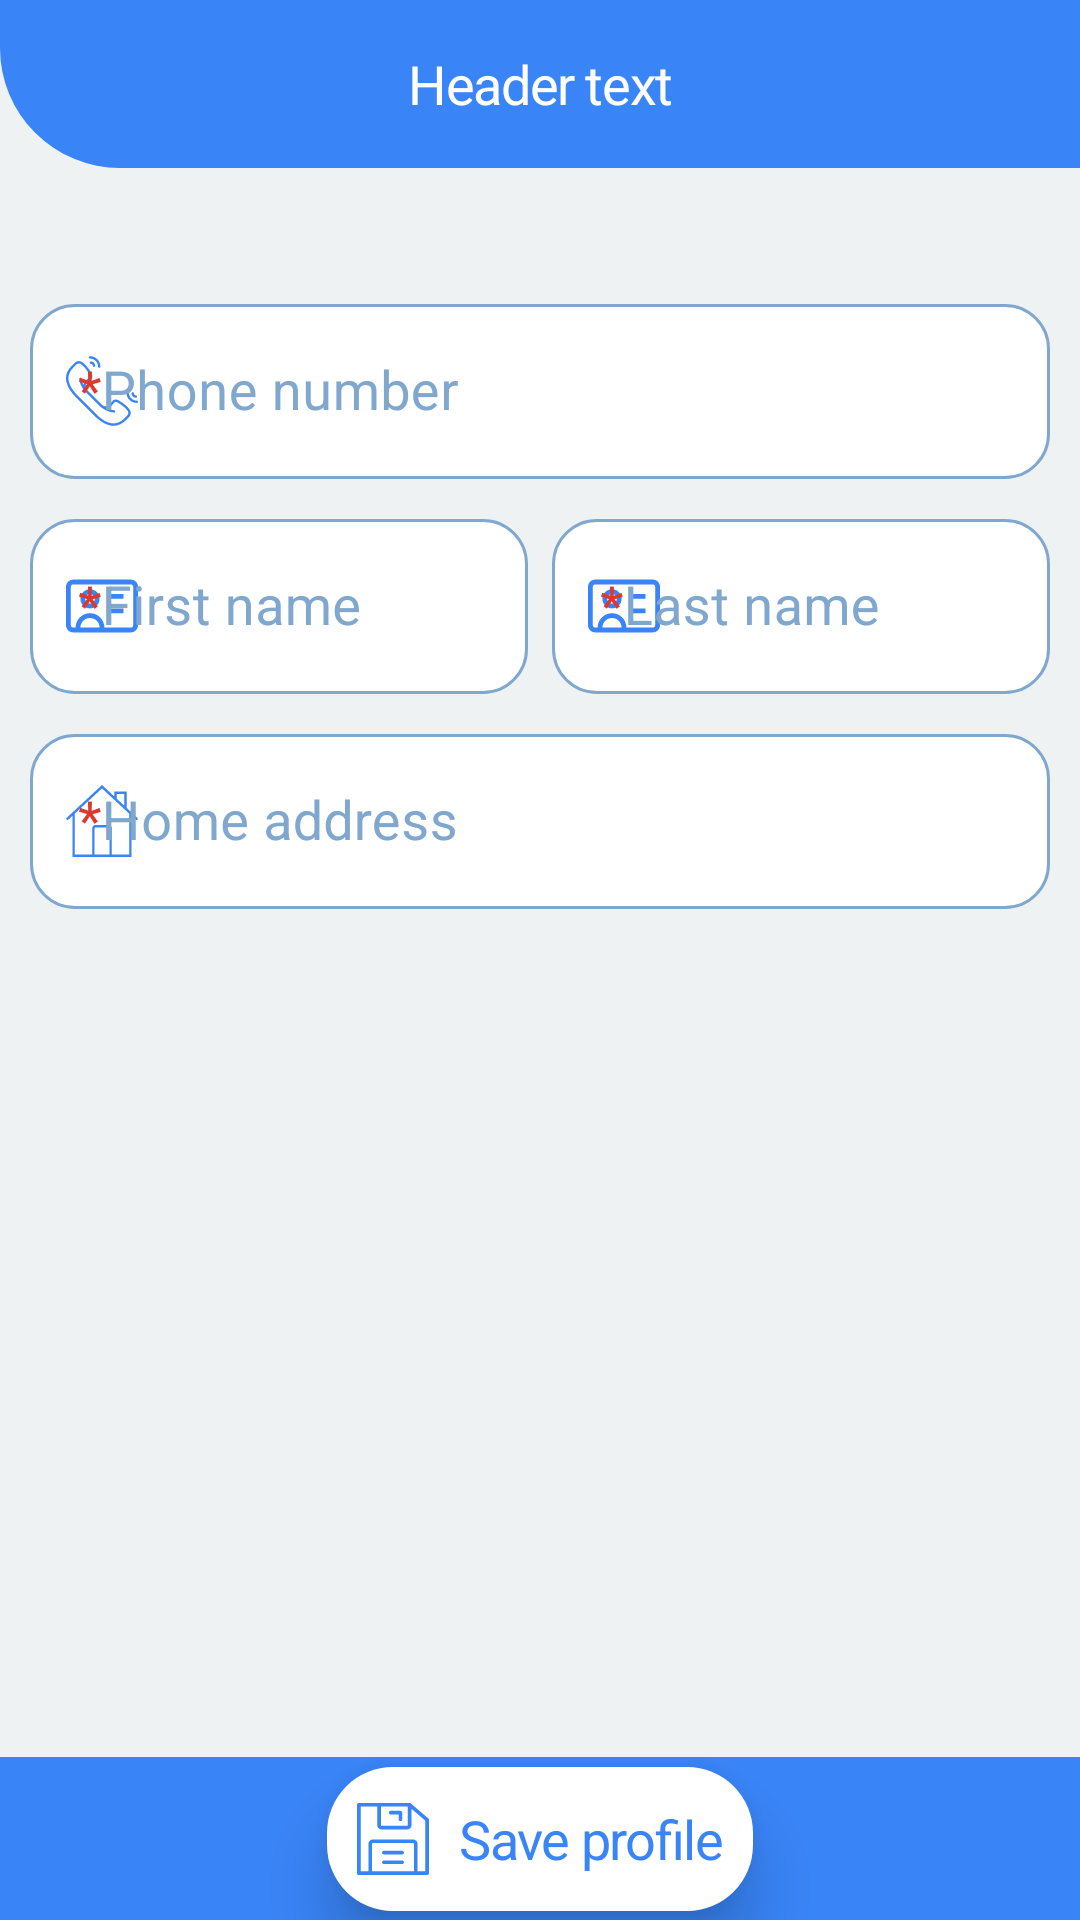

Write the Android layout XML for this screen, with the resource values it uses.
<!-- AndroidManifest.xml: application theme Theme.CarrierPigeonAndroid.NoActionBar -->
<!-- res/layout/fragment_create_profile.xml -->
<?xml version="1.0" encoding="utf-8"?>
<androidx.constraintlayout.widget.ConstraintLayout xmlns:android="http://schemas.android.com/apk/res/android"
    xmlns:app="http://schemas.android.com/apk/res-auto"
    android:layout_width="match_parent"
    android:layout_height="match_parent"
    android:background="@color/light_gray"
    android:theme="@style/Theme.MaterialComponents.Light.NoActionBar">

    <include
        android:id="@+id/header_title"
        layout="@layout/header" />

    <com.google.android.material.textfield.TextInputLayout
        android:id="@+id/til1"
        style="@style/OutlineBox"
        android:layout_width="match_parent"
        android:layout_height="wrap_content"
        android:layout_marginHorizontal="@dimen/space_10"
        android:layout_marginTop="@dimen/space_40"
        android:theme="@style/OutlineBox"
        app:layout_constraintEnd_toEndOf="parent"
        app:layout_constraintStart_toStartOf="parent"
        app:layout_constraintTop_toBottomOf="@id/header_title"
        app:startIconDrawable="@drawable/ic_phone">

        <com.google.android.material.textfield.TextInputEditText
            android:id="@+id/phone_number_et"
            android:layout_width="match_parent"
            android:layout_height="wrap_content"
            android:hint="@string/phone_number_required"
            android:inputType="phone"
            android:maxLength="17"
            android:nextFocusDown="@id/first_name_et"
            android:textColor="@color/light_blue" />
    </com.google.android.material.textfield.TextInputLayout>

    <com.google.android.material.textfield.TextInputLayout
        android:id="@+id/til2"
        style="@style/OutlineBox"
        android:layout_width="0dp"
        android:layout_height="wrap_content"
        android:layout_marginStart="@dimen/space_10"
        android:layout_marginTop="@dimen/space_8"
        android:layout_marginEnd="@dimen/space_4"
        android:theme="@style/OutlineBox"
        app:layout_constraintLeft_toLeftOf="parent"
        app:layout_constraintRight_toLeftOf="@id/til3"
        app:layout_constraintTop_toBottomOf="@id/til1"
        app:startIconDrawable="@drawable/ic_name">

        <com.google.android.material.textfield.TextInputEditText
            android:id="@+id/first_name_et"
            android:layout_width="match_parent"
            android:layout_height="wrap_content"
            android:hint="@string/first_name_required"
            android:inputType="textCapSentences|textVisiblePassword"
            android:maxLength="20"
            android:nextFocusDown="@id/last_name_et"
            android:textColor="@color/light_blue" />
    </com.google.android.material.textfield.TextInputLayout>

    <com.google.android.material.textfield.TextInputLayout
        android:id="@+id/til3"
        style="@style/OutlineBox"
        android:layout_width="0dp"
        android:layout_height="wrap_content"
        android:layout_marginStart="@dimen/space_4"
        android:layout_marginTop="@dimen/space_8"
        android:layout_marginEnd="@dimen/space_10"
        android:theme="@style/OutlineBox"
        app:layout_constraintLeft_toRightOf="@id/til2"
        app:layout_constraintRight_toRightOf="parent"
        app:layout_constraintTop_toBottomOf="@id/til1"
        app:startIconDrawable="@drawable/ic_name">

        <com.google.android.material.textfield.TextInputEditText
            android:id="@+id/last_name_et"
            android:layout_width="match_parent"
            android:layout_height="wrap_content"
            android:hint="@string/last_name_required"
            android:inputType="textCapSentences|textVisiblePassword"
            android:maxLength="20"
            android:nextFocusDown="@id/home_address_et"
            android:textColor="@color/light_blue" />
    </com.google.android.material.textfield.TextInputLayout>

    <com.google.android.material.textfield.TextInputLayout
        android:id="@+id/til4"
        style="@style/OutlineBox"
        android:layout_width="match_parent"
        android:layout_height="wrap_content"
        android:layout_marginHorizontal="@dimen/space_10"
        android:layout_marginTop="@dimen/space_8"
        android:theme="@style/OutlineBox"
        app:layout_constraintEnd_toEndOf="parent"
        app:layout_constraintStart_toStartOf="parent"
        app:layout_constraintTop_toBottomOf="@id/til2"
        app:startIconDrawable="@drawable/ic_home">

        <com.google.android.material.textfield.TextInputEditText
            android:id="@+id/home_address_et"
            android:layout_width="match_parent"
            android:layout_height="wrap_content"
            android:hint="@string/home_address_required"
            android:inputType="textCapSentences|textVisiblePassword|text"
            android:maxLength="40"
            android:textColor="@color/light_blue" />
    </com.google.android.material.textfield.TextInputLayout>

    <Button
        android:id="@+id/save_profile_btn"
        style="@style/SubTitleLabel"
        android:layout_width="wrap_content"
        android:layout_height="wrap_content"
        android:background="@drawable/rounded_white_button"
        android:drawableStart="@drawable/ic_save"
        android:drawablePadding="@dimen/space_10"
        android:gravity="center"
        android:padding="@dimen/space_10"
        android:text="@string/save_profile"
        android:textAllCaps="false"
        android:textColor="@color/light_blue"
        android:translationZ="@dimen/space_10"
        app:layout_constraintBottom_toBottomOf="@id/footer_textview"
        app:layout_constraintEnd_toEndOf="parent"
        app:layout_constraintStart_toStartOf="parent"
        app:layout_constraintTop_toTopOf="@id/footer_textview" />

    <include layout="@layout/footer" />
</androidx.constraintlayout.widget.ConstraintLayout>
<!-- res/layout/header.xml (included above) -->
<?xml version="1.0" encoding="utf-8"?>
<com.google.android.material.appbar.AppBarLayout xmlns:android="http://schemas.android.com/apk/res/android"
    xmlns:app="http://schemas.android.com/apk/res-auto"
    xmlns:tools="http://schemas.android.com/tools"
    android:layout_width="match_parent"
    android:layout_height="wrap_content"
    android:background="@color/light_gray"
    android:stateListAnimator="@null">

    <com.google.android.material.appbar.MaterialToolbar
        android:layout_width="match_parent"
        android:layout_height="wrap_content"
        android:background="@drawable/bg_top_view_profiles"
        android:contentInsetStart="0dp"
        android:contentInsetLeft="0dp"
        android:contentInsetEnd="0dp"
        android:contentInsetRight="0dp"
        app:contentInsetEnd="0dp"
        app:contentInsetLeft="0dp"
        app:contentInsetRight="0dp"
        app:contentInsetStart="0dp"
        app:layout_scrollFlags="scroll|enterAlways">

        <RelativeLayout
            android:layout_width="match_parent"
            android:layout_height="wrap_content">

            <ImageButton
                android:id="@+id/back_button"
                android:layout_width="@dimen/space_38"
                android:layout_height="@dimen/space_38"
                android:layout_alignParentStart="true"
                android:layout_centerVertical="true"
                android:layout_marginStart="@dimen/space_20"
                android:background="@drawable/bg_round_white_ripple"
                android:contentDescription="@null"
                android:src="@drawable/ic_back_button"
                android:translationZ="@dimen/space_12"
                android:visibility="invisible" />

            <ImageButton
                android:id="@+id/profile_btn"
                android:layout_width="@dimen/space_38"
                android:layout_height="@dimen/space_38"
                android:layout_alignParentStart="true"
                android:layout_centerVertical="true"
                android:layout_marginStart="@dimen/space_20"
                android:background="@drawable/bg_round_white_ripple"
                android:contentDescription="@null"
                android:paddingStart="@dimen/space_5"
                android:src="@drawable/ic_profile"
                android:visibility="invisible"
                tools:ignore="RtlSymmetry" />

            <TextView
                android:id="@+id/welcome_label"
                style="@style/SubTitleLabel"
                android:layout_width="match_parent"
                android:layout_height="wrap_content"
                android:layout_centerVertical="true"
                android:layout_gravity="center"
                android:gravity="center"
                android:paddingHorizontal="@dimen/space_73"
                android:text="@string/header_text" />

            <ImageButton
                android:id="@+id/add_button"
                android:layout_width="@dimen/space_38"
                android:layout_height="@dimen/space_38"
                android:layout_alignParentEnd="true"
                android:layout_centerVertical="true"
                android:layout_gravity="end"
                android:layout_marginEnd="@dimen/space_20"
                android:background="@drawable/bg_round_white_ripple"
                android:contentDescription="@null"
                android:src="@drawable/ic_add"
                android:visibility="invisible" />

            <ImageButton
                android:id="@+id/export_to_pdf_btn"
                android:layout_width="@dimen/space_38"
                android:layout_height="@dimen/space_38"
                android:layout_alignParentEnd="true"
                android:layout_centerVertical="true"
                android:layout_gravity="end"
                android:layout_marginEnd="@dimen/space_20"
                android:background="@drawable/bg_round_white_ripple"
                android:contentDescription="@null"
                android:src="@drawable/ic_export"
                android:visibility="invisible" />
        </RelativeLayout>

    </com.google.android.material.appbar.MaterialToolbar>
</com.google.android.material.appbar.AppBarLayout>
<!-- res/layout/footer.xml (included above) -->
<?xml version="1.0" encoding="utf-8"?>
<TextView xmlns:android="http://schemas.android.com/apk/res/android"
    xmlns:app="http://schemas.android.com/apk/res-auto"
    android:id="@+id/footer_textview"
    style="@style/SubTitleLabel"
    android:layout_width="match_parent"
    android:layout_height="wrap_content"
    android:background="@drawable/bg_bottom_view_profiles"
    android:gravity="center"
    android:paddingTop="@dimen/space_15"
    android:paddingBottom="@dimen/space_15"
    app:layout_constraintBottom_toBottomOf="parent"
    app:layout_constraintEnd_toEndOf="parent"
    app:layout_constraintStart_toStartOf="parent" />
<!-- resources referenced by this layout -->
<resources>
  <color name="light_blue">#3984F7</color>
  <color name="light_gray">#EFF2F3</color>
  <dimen name="space_10">10dp</dimen>
  <dimen name="space_12">12dp</dimen>
  <dimen name="space_15">15dp</dimen>
  <dimen name="space_20">20dp</dimen>
  <dimen name="space_38">38dp</dimen>
  <dimen name="space_4">4dp</dimen>
  <dimen name="space_40">40dp</dimen>
  <dimen name="space_5">5dp</dimen>
  <dimen name="space_73">73dp</dimen>
  <dimen name="space_8">8dp</dimen>
  <!-- drawable bg_bottom_view_profiles (drawable) -->
  <?xml version="1.0" encoding="UTF-8"?>
  <shape xmlns:android="http://schemas.android.com/apk/res/android">
      <solid android:color="@color/light_blue" />
  </shape>
  <!-- drawable bg_top_view_profiles (drawable) -->
  <?xml version="1.0" encoding="UTF-8"?>
  <shape xmlns:android="http://schemas.android.com/apk/res/android">
      <solid android:color="@color/light_blue"/>
      <corners android:bottomLeftRadius="40dp"/>
  </shape>
  <!-- drawable ic_add (drawable) -->
  <vector xmlns:android="http://schemas.android.com/apk/res/android"
      android:width="24dp"
      android:height="24dp"
      android:viewportWidth="42"
      android:viewportHeight="42">
      <path
          android:fillColor="@color/gray"
          android:pathData="M37.059,16H26V4.941C26,2.224 23.718,0 21,0s-5,2.224 -5,4.941V16H4.941C2.224,16 0,18.282 0,21s2.224,5 4.941,5H16v11.059C16,39.776 18.282,42 21,42s5,-2.224 5,-4.941V26h11.059C39.776,26 42,23.718 42,21S39.776,16 37.059,16z" />
  </vector>
  <!-- drawable rounded_white_button (drawable) -->
  <?xml version="1.0" encoding="utf-8"?>
  <shape xmlns:android="http://schemas.android.com/apk/res/android"
      android:shape="rectangle">
      <solid android:color="@color/white" />
      <corners
          android:bottomLeftRadius="22dp"
          android:bottomRightRadius="22dp"
          android:topLeftRadius="22dp"
          android:topRightRadius="22dp" />
  </shape>
  <string name="first_name_required"><font color="#DB392E">*</font>First name</string>
  <string name="header_text">Header text</string>
  <string name="home_address_required"><font color="#DB392E">*</font>Home address</string>
  <string name="last_name_required"><font color="#DB392E">*</font>Last name</string>
  <string name="phone_number_required"><font color="#DB392E">*</font>Phone number</string>
  <string name="save_profile">Save profile</string>
  <style name="SubTitleLabel">
          <item name="fontFamily">@font/rooney_sans_bold</item>
          <item name="android:textSize">18sp</item>
          <item name="android:textColor">@color/white</item>
          <item name="android:letterSpacing">-0.026</item>
          <item name="lineHeight">@dimen/space_27</item>
      </style>
  <style name="Theme.CarrierPigeonAndroid.NoActionBar" parent="Theme.AppCompat.Light.NoActionBar">
          <item name="colorControlActivated">@color/light_blue</item>
          <item name="windowActionBar">false</item>
          <item name="windowNoTitle">true</item>
          <item name="android:statusBarColor">@color/light_blue</item>
          <item name="android:navigationBarColor">@color/light_blue</item>
      </style>
  <color name="gray">#80A7CE</color>
  <color name="dark_gray">#444444</color>
  <color name="white">#FFFFFFFF</color>
  <!-- drawable selector_stroke_color (drawable) -->
  <?xml version="1.0" encoding="utf-8"?>
  <selector xmlns:android="http://schemas.android.com/apk/res/android">
      <item android:color="@color/light_blue" android:state_focused="true" />
      <item android:color="@color/light_blue" android:state_hovered="true" />
      <item android:color="@color/light_blue" android:state_enabled="false" />
      <item android:color="@color/gray" />  
  </selector>
  <dimen name="space_27">27dp</dimen>
</resources>
